Labelled photos from "clam_projects", an image-classification folder in miclearnstocode/clam_projects. The possible labels are: alive, dead, no clam.

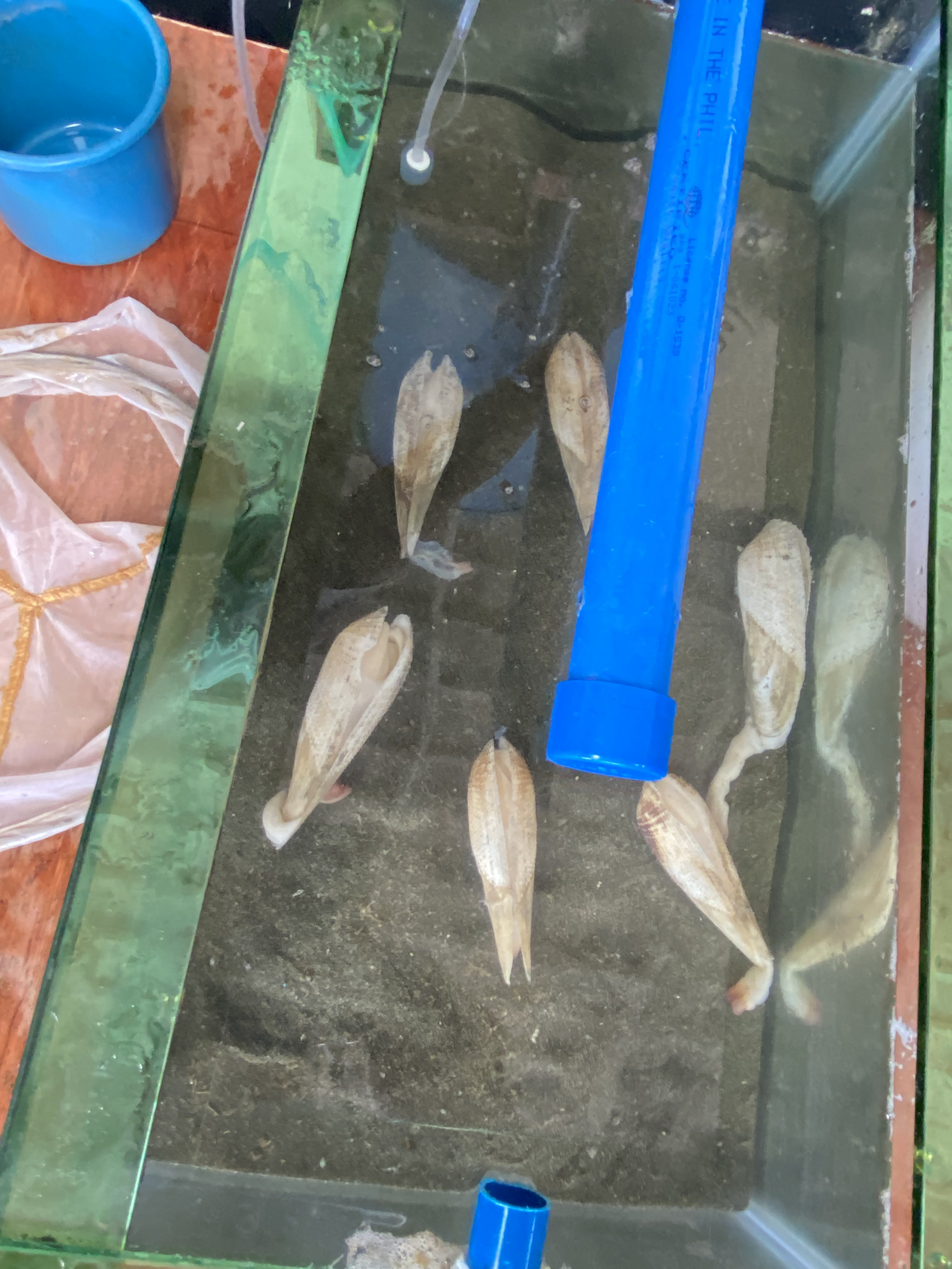
Label: dead

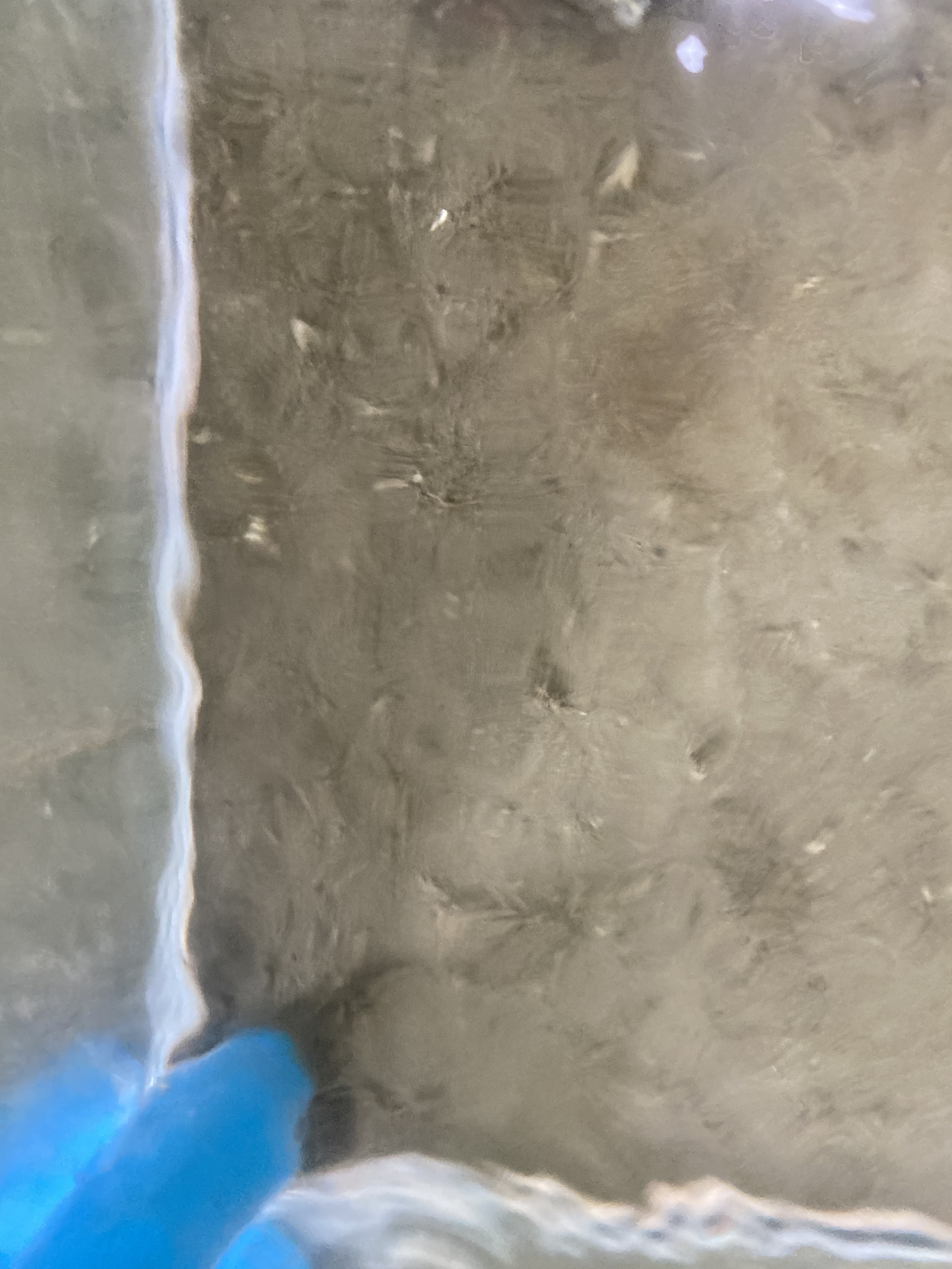
Label: no clam

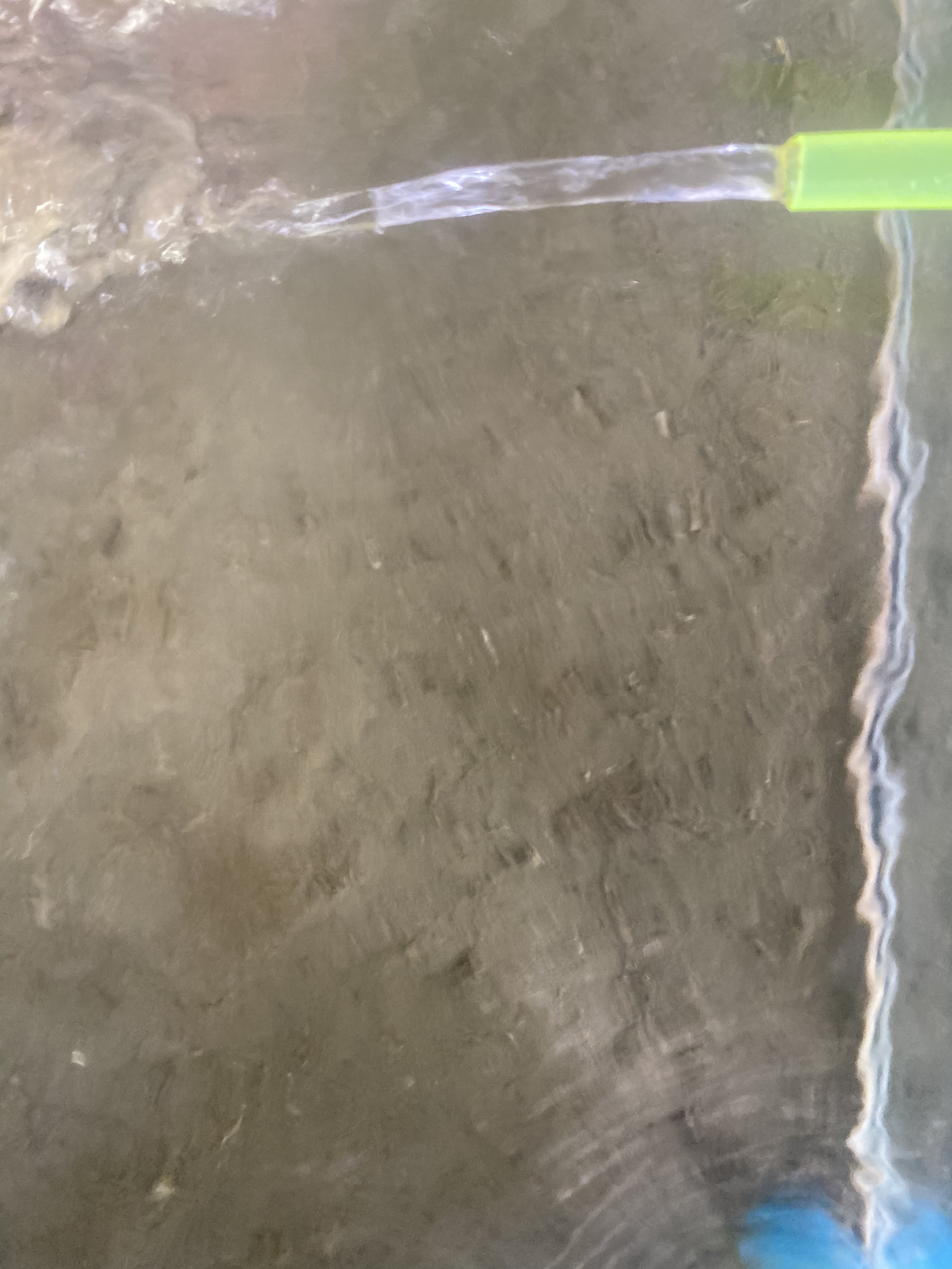
Label: no clam

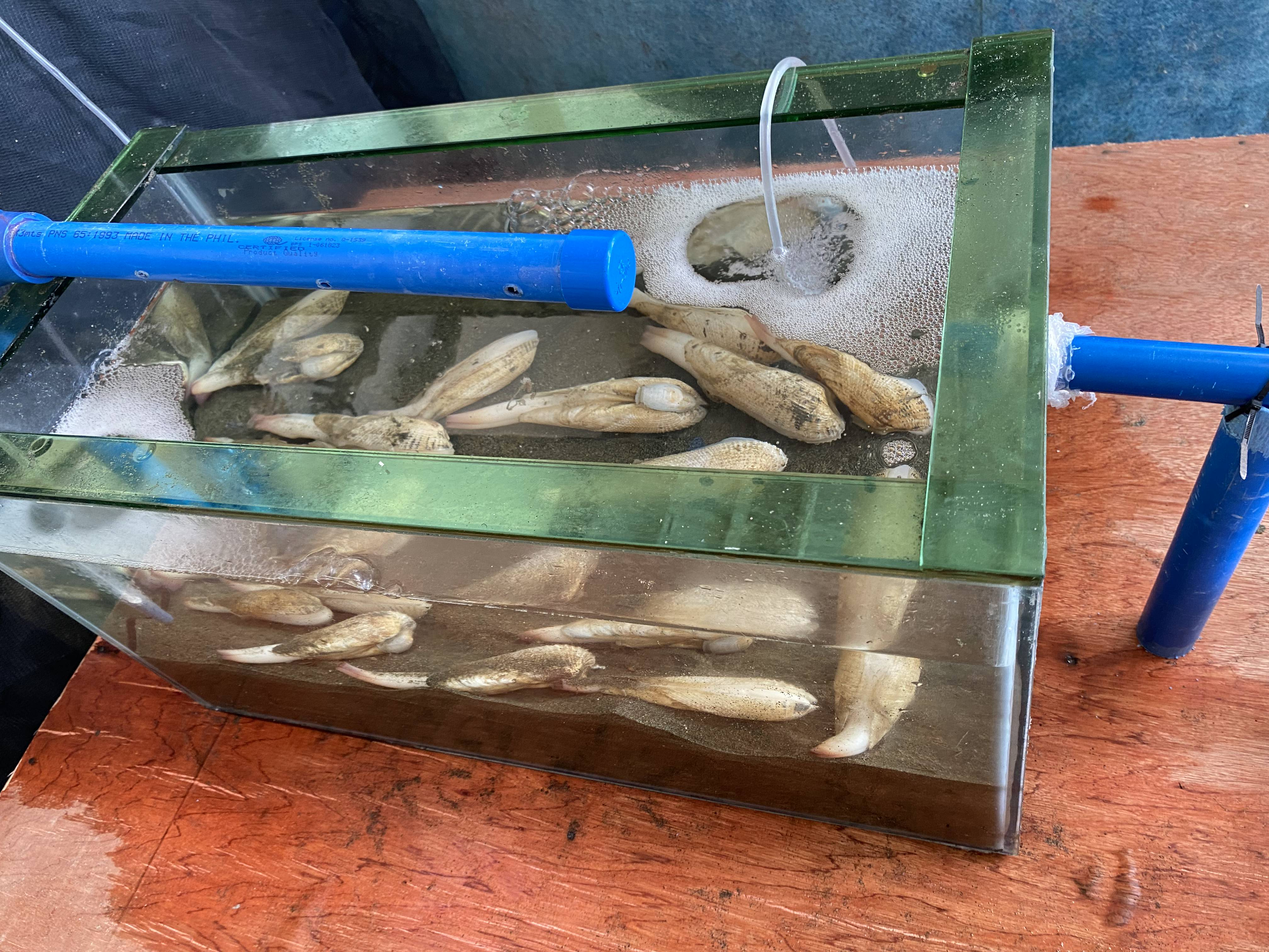
Label: alive

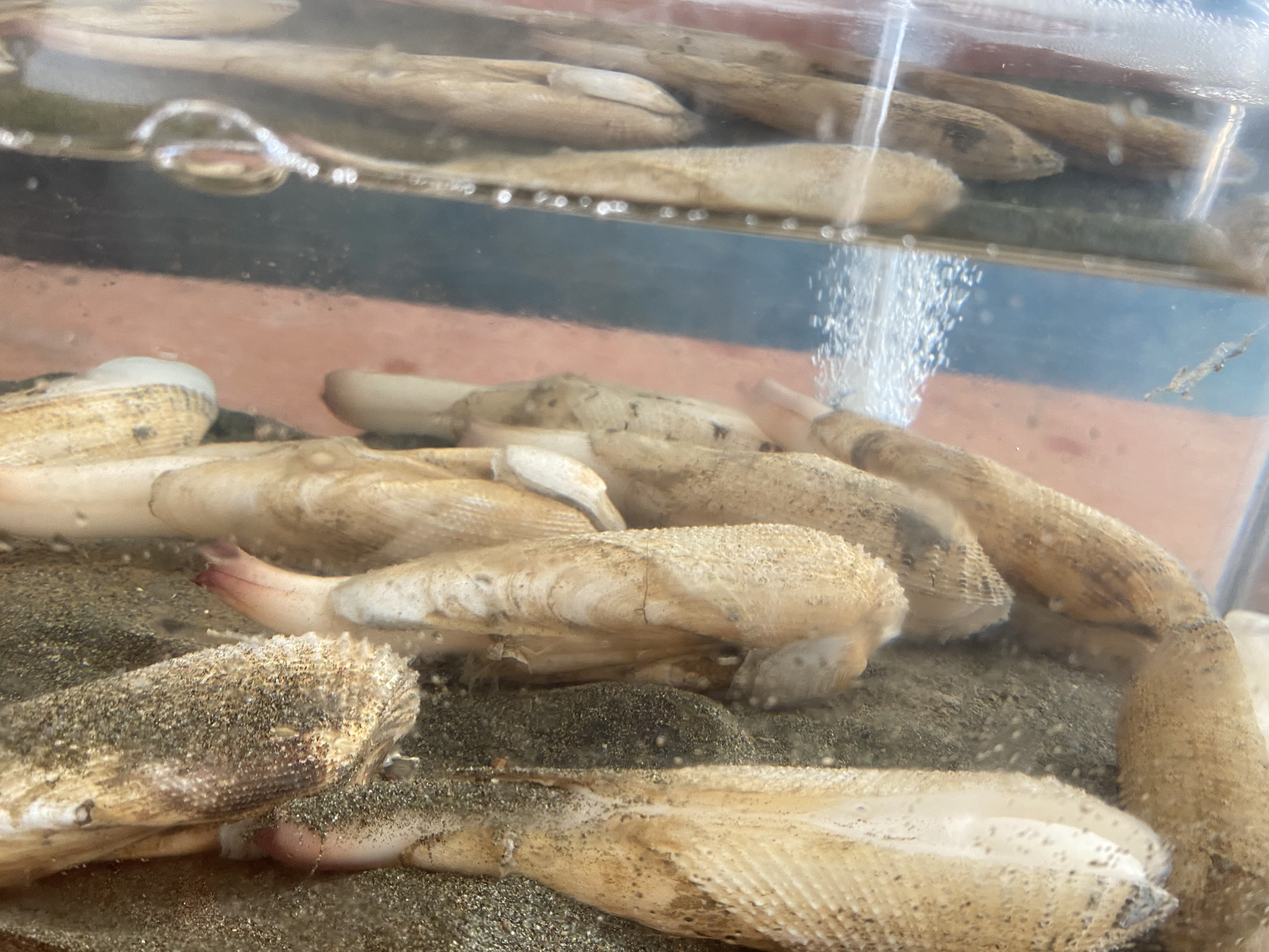
Label: alive

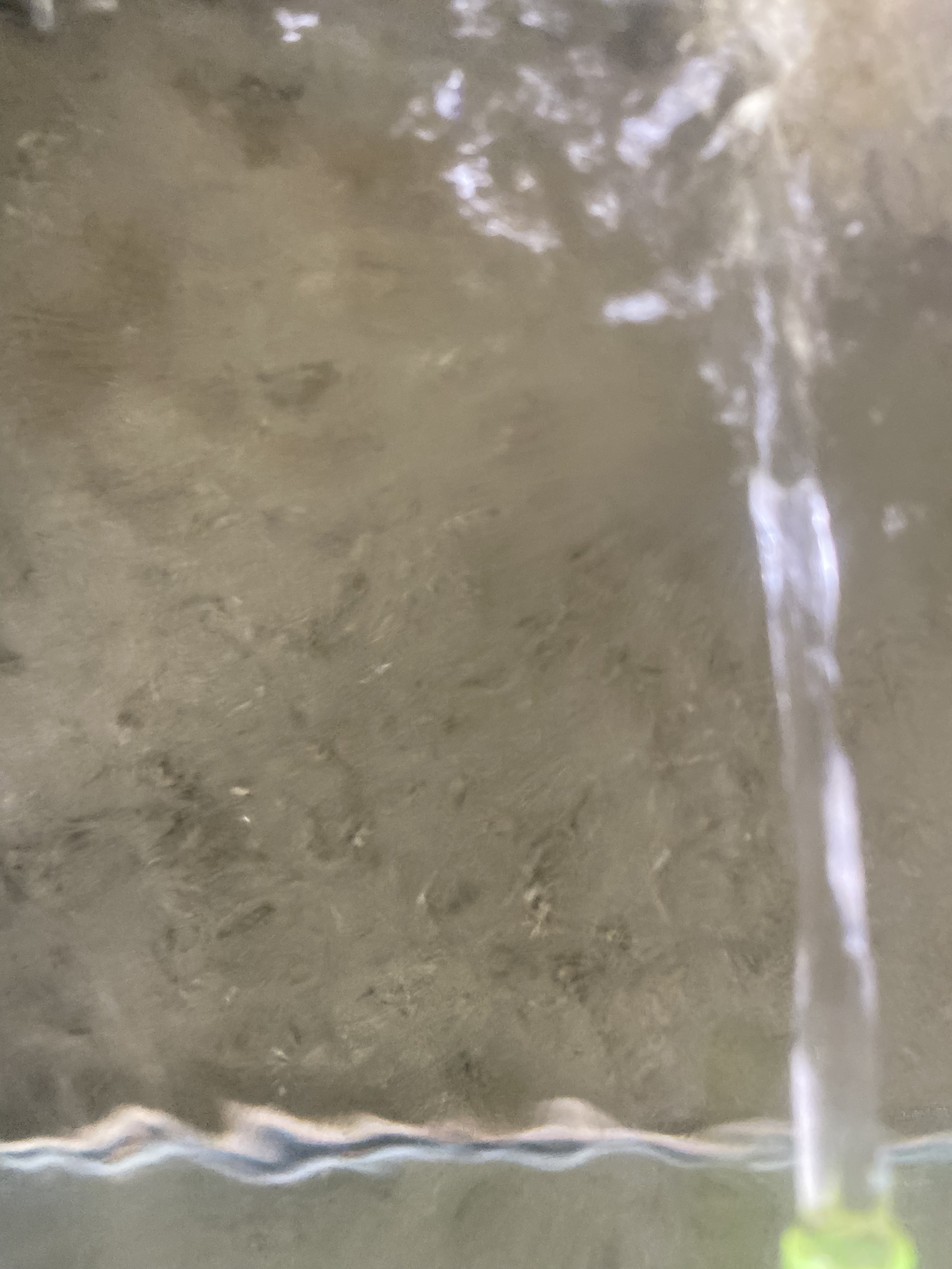
Label: no clam
